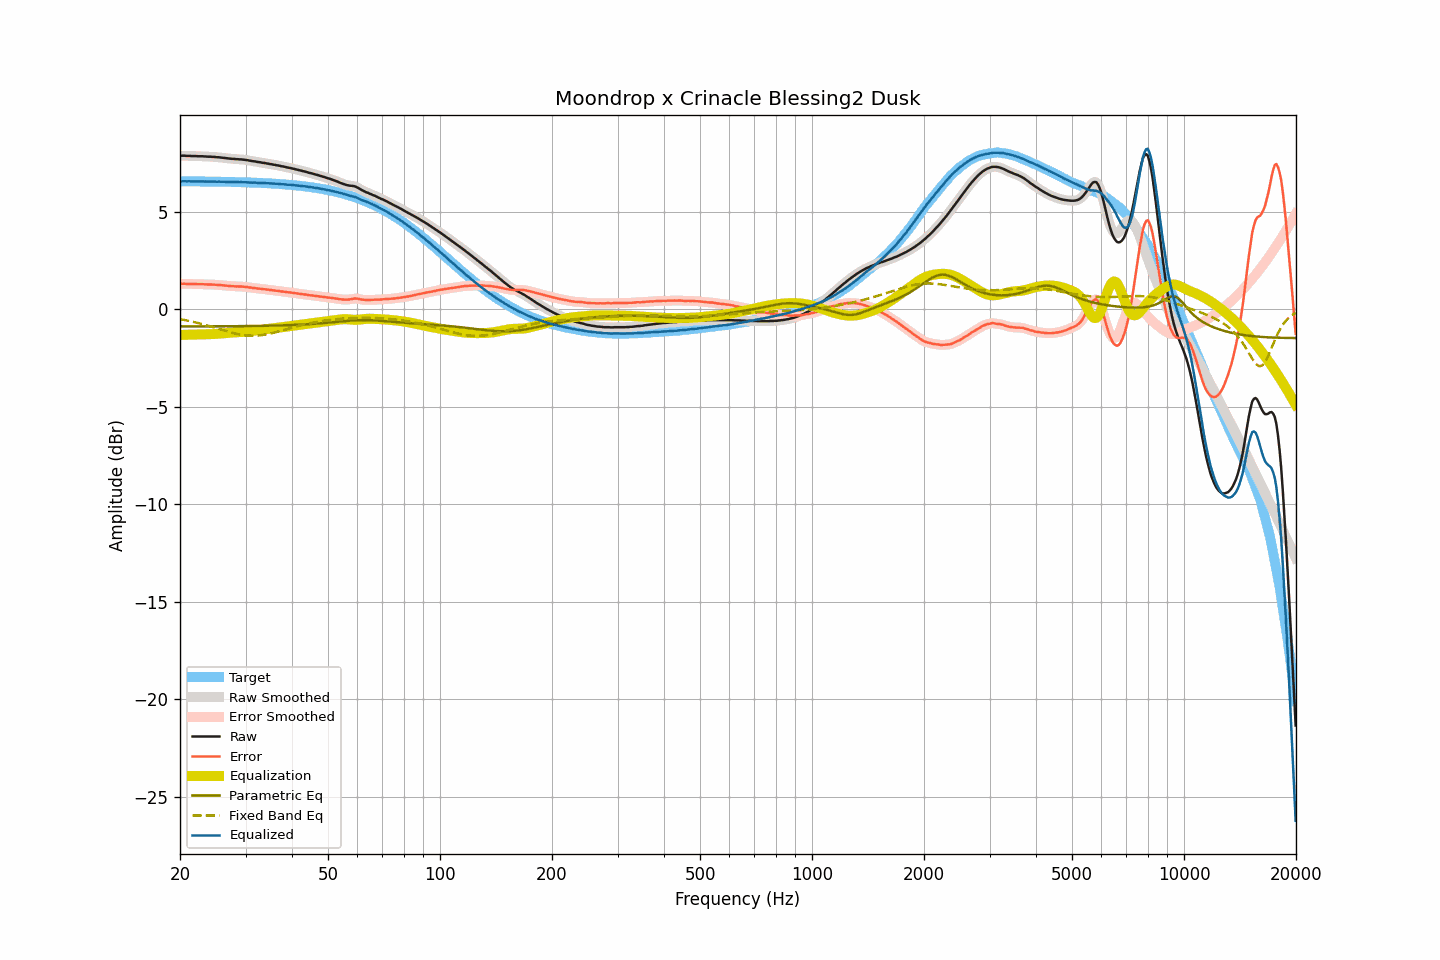

The data file committed next to this chart (first rows):
frequency, raw, smoothed, error, error_smoothed, equalization, parametric_eq, fixed_band_eq, equalized_raw, equalized_smoothed, target
20.00, 7.88, 7.88, 1.31, 1.31, -1.31, -0.88, -0.50, 6.57, 6.57, 6.57
20.20, 7.88, 7.88, 1.31, 1.31, -1.31, -0.88, -0.52, 6.57, 6.57, 6.57
20.40, 7.88, 7.88, 1.31, 1.31, -1.31, -0.88, -0.53, 6.57, 6.57, 6.57
20.61, 7.88, 7.88, 1.31, 1.31, -1.31, -0.88, -0.55, 6.57, 6.57, 6.57
20.81, 7.87, 7.88, 1.30, 1.31, -1.31, -0.88, -0.57, 6.57, 6.57, 6.57
21.02, 7.87, 7.87, 1.31, 1.31, -1.30, -0.88, -0.58, 6.57, 6.57, 6.57
21.23, 7.87, 7.87, 1.31, 1.30, -1.30, -0.88, -0.60, 6.57, 6.57, 6.57
21.44, 7.86, 7.87, 1.30, 1.30, -1.30, -0.88, -0.62, 6.56, 6.56, 6.57
21.66, 7.86, 7.86, 1.30, 1.30, -1.30, -0.88, -0.64, 6.56, 6.56, 6.56
21.87, 7.86, 7.86, 1.30, 1.30, -1.30, -0.88, -0.66, 6.56, 6.56, 6.56
22.09, 7.86, 7.86, 1.30, 1.30, -1.30, -0.88, -0.68, 6.57, 6.56, 6.56
22.31, 7.85, 7.86, 1.29, 1.29, -1.29, -0.88, -0.70, 6.56, 6.56, 6.56
22.54, 7.85, 7.85, 1.29, 1.29, -1.29, -0.88, -0.72, 6.56, 6.56, 6.56
22.76, 7.85, 7.85, 1.29, 1.29, -1.29, -0.87, -0.74, 6.56, 6.56, 6.56
22.99, 7.85, 7.85, 1.29, 1.29, -1.29, -0.87, -0.76, 6.56, 6.56, 6.56
23.22, 7.84, 7.85, 1.28, 1.29, -1.29, -0.87, -0.78, 6.56, 6.56, 6.56
23.45, 7.84, 7.84, 1.28, 1.28, -1.28, -0.87, -0.81, 6.56, 6.56, 6.56
23.69, 7.83, 7.84, 1.28, 1.28, -1.28, -0.87, -0.83, 6.55, 6.55, 6.56
23.92, 7.83, 7.83, 1.28, 1.28, -1.28, -0.87, -0.85, 6.55, 6.55, 6.56
24.16, 7.83, 7.83, 1.28, 1.27, -1.27, -0.87, -0.88, 6.56, 6.55, 6.55
24.40, 7.82, 7.83, 1.27, 1.27, -1.27, -0.87, -0.90, 6.55, 6.55, 6.55
24.65, 7.82, 7.82, 1.27, 1.27, -1.27, -0.87, -0.93, 6.56, 6.55, 6.55
24.89, 7.81, 7.81, 1.26, 1.26, -1.26, -0.87, -0.95, 6.55, 6.55, 6.55
25.14, 7.80, 7.81, 1.25, 1.26, -1.26, -0.87, -0.98, 6.54, 6.55, 6.55
25.39, 7.80, 7.80, 1.25, 1.25, -1.25, -0.87, -1.00, 6.55, 6.55, 6.55
25.65, 7.79, 7.79, 1.25, 1.25, -1.24, -0.87, -1.03, 6.55, 6.55, 6.55
25.91, 7.78, 7.78, 1.24, 1.24, -1.24, -0.87, -1.05, 6.55, 6.55, 6.54
26.16, 7.77, 7.77, 1.23, 1.23, -1.23, -0.87, -1.08, 6.54, 6.54, 6.54
26.43, 7.76, 7.76, 1.22, 1.22, -1.22, -0.87, -1.10, 6.54, 6.54, 6.54
26.69, 7.75, 7.75, 1.21, 1.21, -1.21, -0.87, -1.12, 6.54, 6.54, 6.54
26.96, 7.74, 7.74, 1.20, 1.20, -1.21, -0.87, -1.15, 6.54, 6.54, 6.54
27.23, 7.73, 7.73, 1.20, 1.20, -1.20, -0.87, -1.17, 6.53, 6.53, 6.54
27.50, 7.72, 7.73, 1.19, 1.19, -1.19, -0.87, -1.19, 6.53, 6.53, 6.53
27.77, 7.72, 7.72, 1.19, 1.19, -1.19, -0.87, -1.21, 6.54, 6.53, 6.53
28.05, 7.71, 7.71, 1.18, 1.18, -1.18, -0.86, -1.23, 6.53, 6.53, 6.53
28.33, 7.70, 7.71, 1.17, 1.18, -1.18, -0.86, -1.25, 6.52, 6.53, 6.53
28.62, 7.70, 7.70, 1.18, 1.17, -1.18, -0.86, -1.27, 6.53, 6.52, 6.53
28.90, 7.69, 7.70, 1.17, 1.17, -1.17, -0.86, -1.29, 6.52, 6.52, 6.52
29.19, 7.69, 7.69, 1.17, 1.17, -1.17, -0.86, -1.30, 6.53, 6.52, 6.52
29.48, 7.68, 7.68, 1.16, 1.16, -1.16, -0.86, -1.32, 6.52, 6.52, 6.52
29.78, 7.67, 7.67, 1.16, 1.16, -1.15, -0.86, -1.33, 6.52, 6.52, 6.52
30.08, 7.66, 7.66, 1.15, 1.15, -1.15, -0.86, -1.34, 6.52, 6.52, 6.51
30.38, 7.65, 7.65, 1.14, 1.14, -1.14, -0.86, -1.34, 6.52, 6.51, 6.51
30.68, 7.63, 7.64, 1.12, 1.13, -1.13, -0.86, -1.35, 6.51, 6.51, 6.51
30.99, 7.62, 7.62, 1.12, 1.11, -1.12, -0.86, -1.35, 6.51, 6.50, 6.51
31.30, 7.60, 7.61, 1.10, 1.10, -1.11, -0.85, -1.35, 6.50, 6.50, 6.50
31.61, 7.59, 7.59, 1.09, 1.09, -1.09, -0.85, -1.35, 6.50, 6.50, 6.50
31.93, 7.58, 7.58, 1.09, 1.08, -1.08, -0.85, -1.35, 6.50, 6.49, 6.50
32.24, 7.56, 7.57, 1.07, 1.07, -1.07, -0.85, -1.35, 6.49, 6.49, 6.49
32.57, 7.55, 7.55, 1.06, 1.06, -1.06, -0.85, -1.34, 6.49, 6.49, 6.49
32.89, 7.54, 7.54, 1.06, 1.05, -1.05, -0.85, -1.33, 6.49, 6.48, 6.49
33.22, 7.52, 7.53, 1.04, 1.04, -1.04, -0.85, -1.32, 6.48, 6.48, 6.48
33.55, 7.51, 7.51, 1.03, 1.03, -1.03, -0.85, -1.31, 6.48, 6.48, 6.48
33.89, 7.50, 7.50, 1.03, 1.03, -1.02, -0.84, -1.30, 6.48, 6.47, 6.47
34.23, 7.48, 7.49, 1.01, 1.02, -1.01, -0.84, -1.28, 6.47, 6.47, 6.47
34.57, 7.47, 7.47, 1.01, 1.01, -1.00, -0.84, -1.26, 6.47, 6.47, 6.46
34.92, 7.45, 7.45, 0.99, 0.99, -0.99, -0.84, -1.25, 6.46, 6.46, 6.46
35.27, 7.44, 7.44, 0.99, 0.98, -0.98, -0.84, -1.23, 6.46, 6.46, 6.46
35.62, 7.42, 7.42, 0.97, 0.97, -0.97, -0.83, -1.21, 6.45, 6.45, 6.45
35.97, 7.41, 7.41, 0.97, 0.96, -0.96, -0.83, -1.19, 6.45, 6.45, 6.45
... 635 more rows
